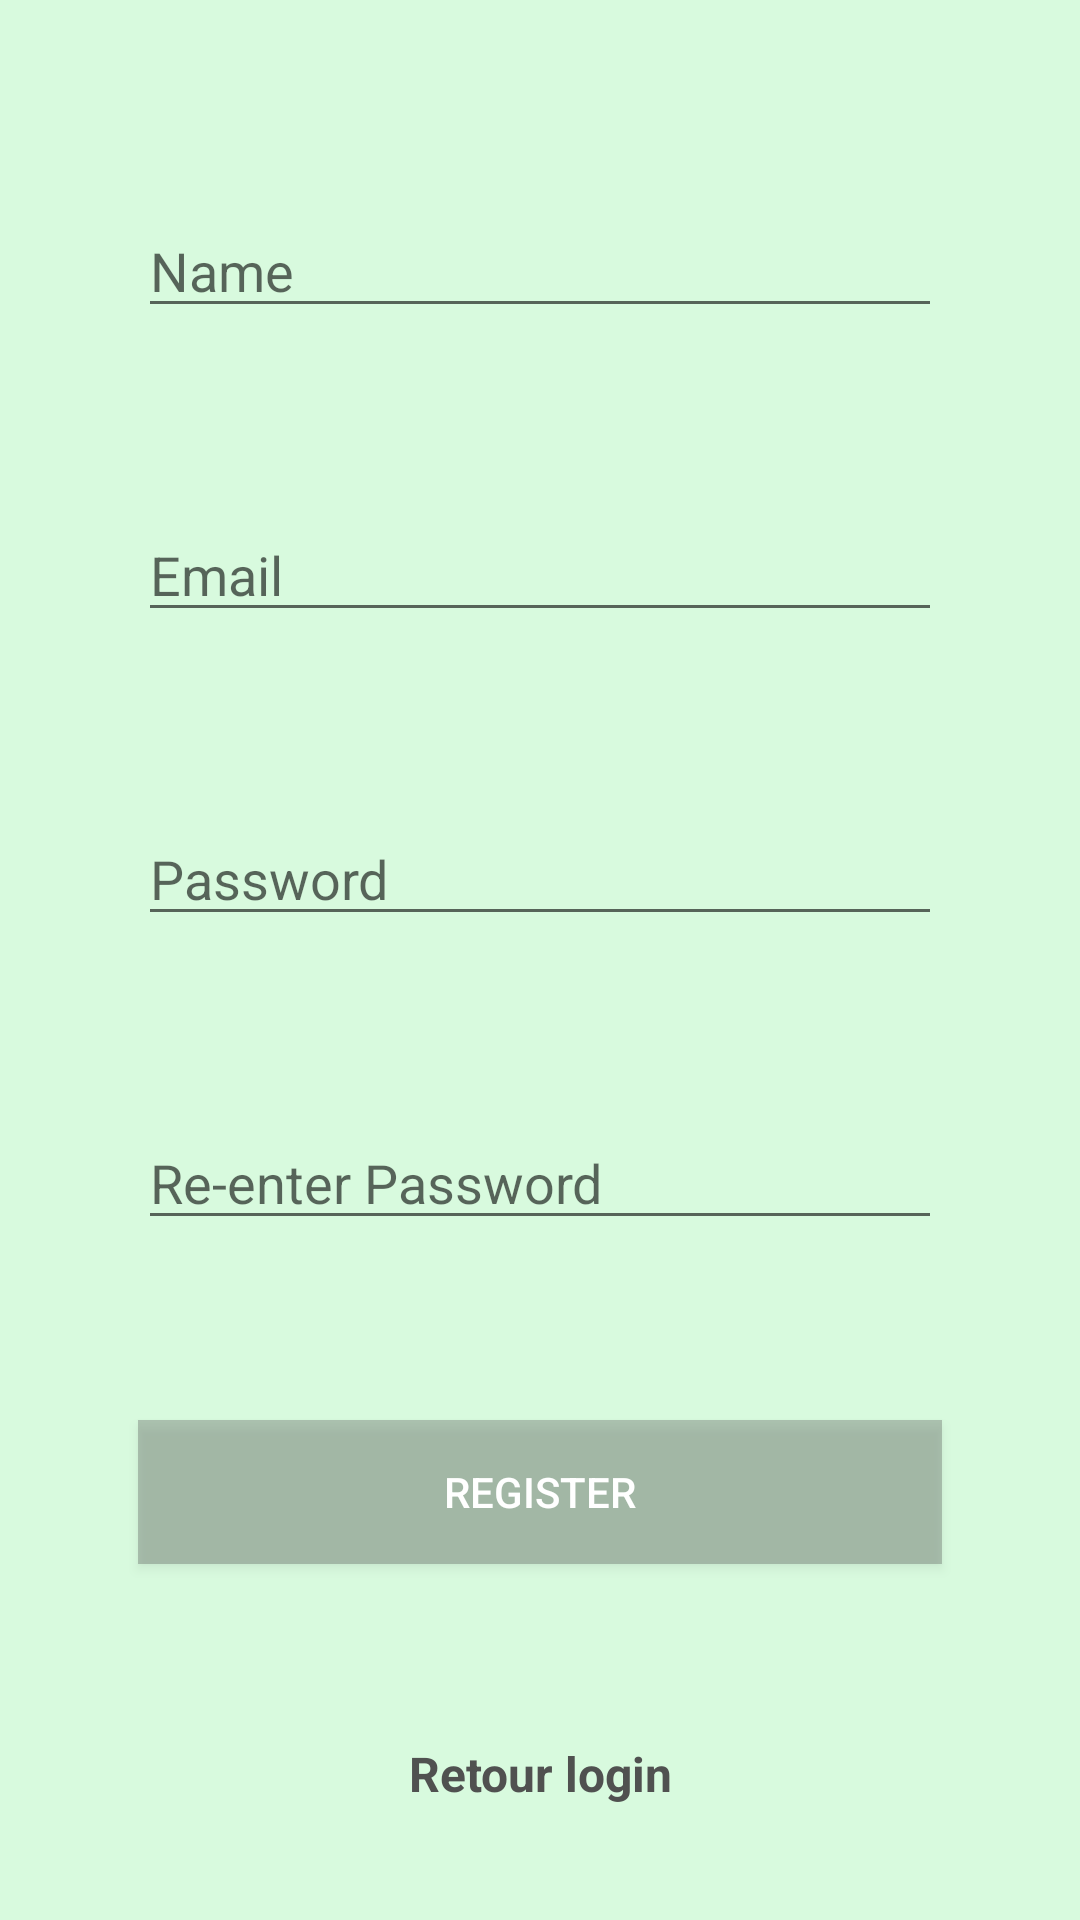

This screen was rendered from an Android layout file. Write that file and the resources it references.
<!-- AndroidManifest.xml: application theme Theme.Recettes -->
<!-- res/layout/register.xml -->
<?xml version="1.0" encoding="utf-8"?>
<LinearLayout xmlns:android="http://schemas.android.com/apk/res/android"
    android:orientation="vertical"
    android:layout_width="match_parent"
    android:layout_height="match_parent"
    android:background="@color/vertZ"
    android:gravity="center"
    android:padding="16dp">

    <EditText
        android:id="@+id/etName"
        android:layout_width="match_parent"
        android:layout_height="wrap_content"
        android:ems="10"
        android:inputType="textPersonName"
        android:hint="Name"
        android:layout_margin="30dp"
        />

    <EditText
        android:id="@+id/etEmail"
        android:layout_width="match_parent"
        android:layout_height="wrap_content"
        android:ems="10"
        android:inputType="textEmailAddress"
        android:hint="Email"
        android:layout_margin="30dp"/>

    <EditText
        android:id="@+id/etPassword"
        android:layout_width="match_parent"
        android:layout_height="wrap_content"
        android:ems="10"
        android:inputType="textPassword"
        android:hint="Password"
        android:layout_margin="30dp"/>

    <EditText
        android:id="@+id/etReenterPassword"
        android:layout_width="match_parent"
        android:layout_height="wrap_content"
        android:ems="10"
        android:inputType="textPassword"
        android:hint="Re-enter Password"
        android:layout_margin="30dp"/>

    <Button
        android:id="@+id/btnRegister"
        android:layout_width="match_parent"
        android:layout_height="wrap_content"
        android:text="Register"
        android:onClick="save"
        android:background="#5555"
        android:textColor="@android:color/white"
        android:layout_margin="30dp"/>

    <TextView
        android:id="@+id/tvStatus"
        android:layout_width="match_parent"
        android:layout_height="wrap_content" />

    <TextView
        android:layout_width="match_parent"
        android:layout_height="wrap_content"
        android:text="Retour login"
        android:textAlignment="center"
        android:layout_gravity="center_horizontal"
        android:layout_marginTop="10dp"
        android:onClick="login"
        android:textColor="@color/gray"
        android:textSize="16sp"
        android:textStyle="bold"/>
</LinearLayout>
<!-- resources referenced by this layout -->
<resources>
  <color name="gray">#505150</color>
  <color name="vertZ">#D8FADE</color>
  <style name="Theme.Recettes" parent="Theme.MaterialComponents.DayNight.DarkActionBar">
          
          <item name="colorPrimary">@color/purple_500</item>
          <item name="colorPrimaryVariant">@color/purple_700</item>
          <item name="colorOnPrimary">@color/white</item>
          
          <item name="colorSecondary">@color/teal_200</item>
          <item name="colorSecondaryVariant">@color/teal_700</item>
          <item name="colorOnSecondary">@color/black</item>
          
          <item name="android:statusBarColor">?attr/colorPrimaryVariant</item>
          
      </style>
  <color name="purple_500">#FF6200EE</color>
  <color name="purple_700">#FF3700B3</color>
  <color name="white">#FFFFFFFF</color>
  <color name="teal_200">#FF03DAC5</color>
  <color name="teal_700">#FF018786</color>
  <color name="black">#FF000000</color>
</resources>
